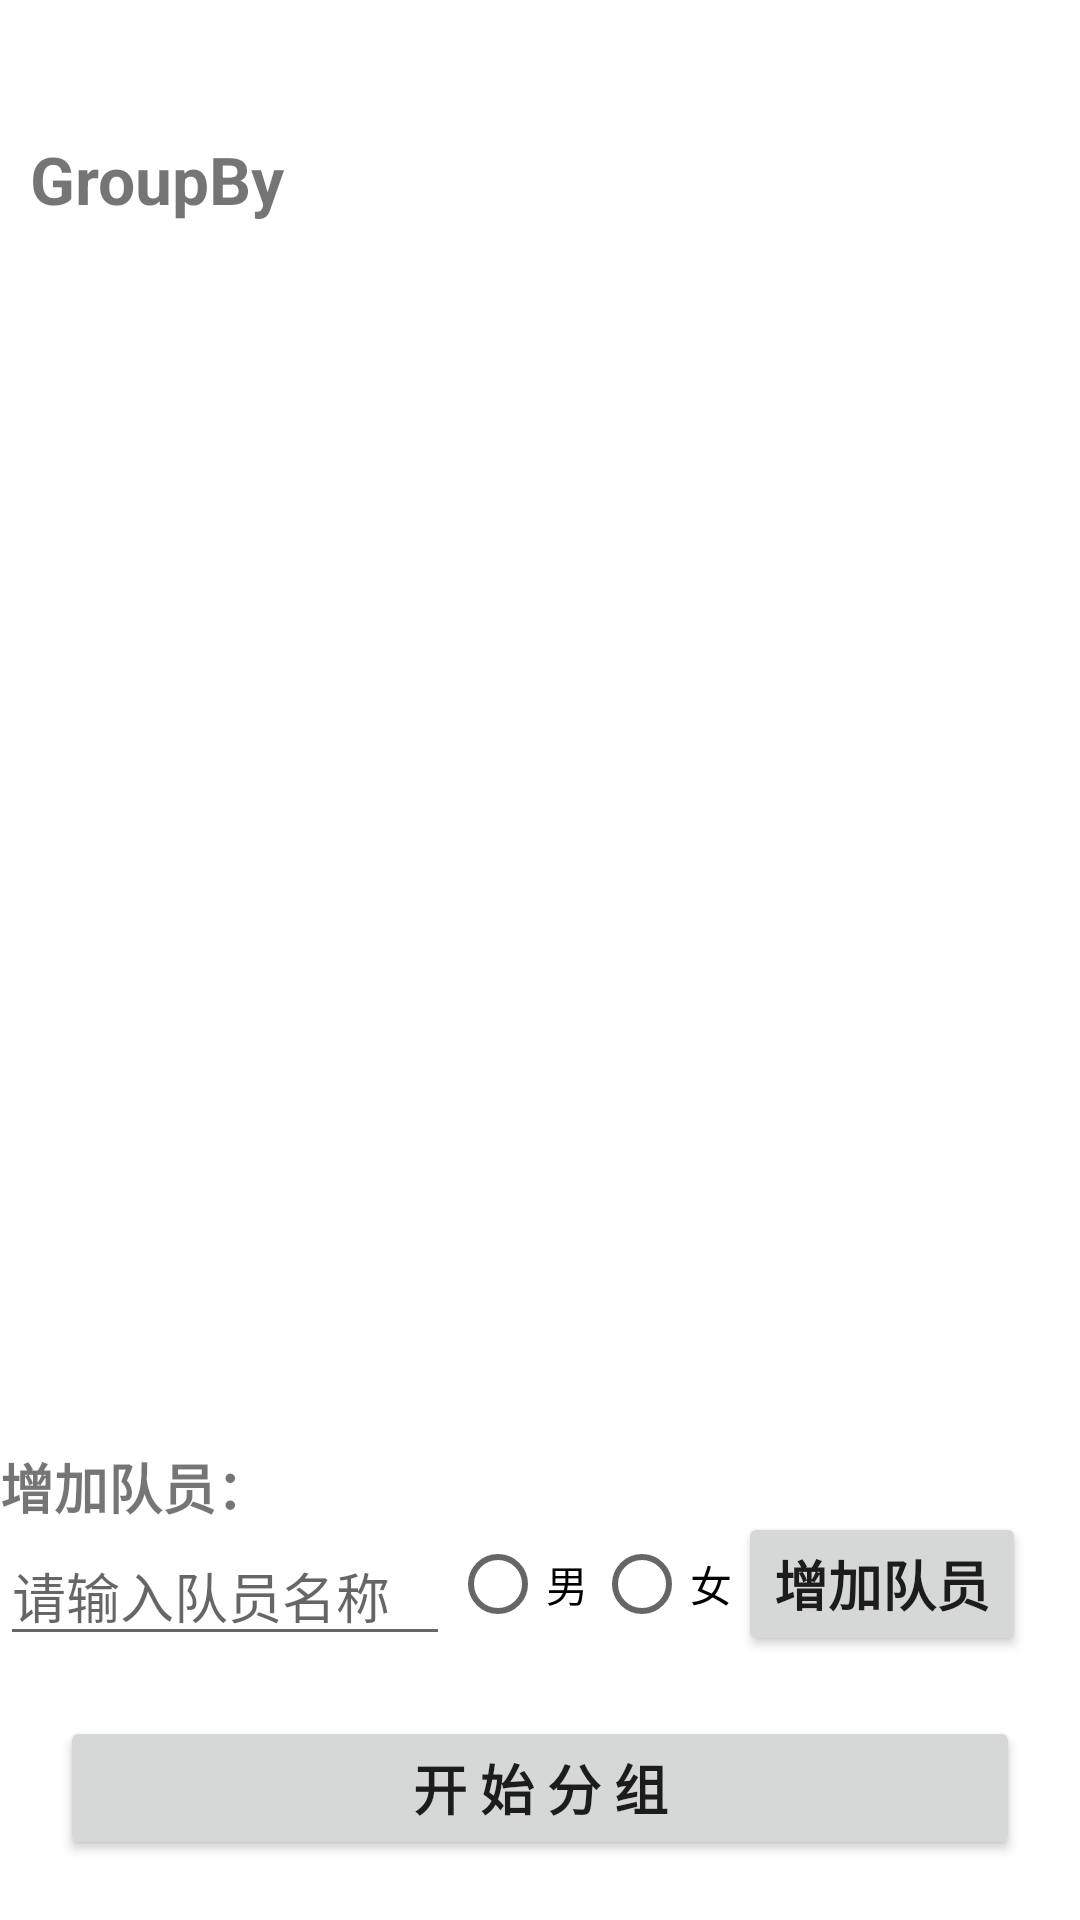

Produce the Android XML layout that renders to this screen, including the resource entries it uses.
<!-- AndroidManifest.xml: activity theme ThemeNoTitle -->
<!-- res/layout/activity_main.xml -->
<?xml version="1.0" encoding="utf-8"?>
<androidx.constraintlayout.widget.ConstraintLayout xmlns:android="http://schemas.android.com/apk/res/android"
    xmlns:app="http://schemas.android.com/apk/res-auto"
    xmlns:tools="http://schemas.android.com/tools"
    android:layout_width="match_parent"
    android:layout_height="match_parent"
    tools:context=".MainActivity">

    <TextView
        android:id="@+id/title"
        android:layout_width="wrap_content"
        android:layout_height="wrap_content"
        android:layout_marginStart="10dp"
        android:layout_marginTop="45dp"
        android:text="GroupBy"
        android:textSize="22sp"
        android:textStyle="bold"
        app:layout_constraintStart_toStartOf="parent"
        app:layout_constraintTop_toTopOf="parent" />

    <androidx.recyclerview.widget.RecyclerView
        android:id="@+id/recyclerView"
        android:layout_width="match_parent"
        android:layout_height="500dp"
        android:layout_marginTop="10dp"
        app:layout_constraintEnd_toEndOf="parent"
        app:layout_constraintStart_toStartOf="parent"
        app:layout_constraintTop_toBottomOf="@+id/title" />

    <TextView
        android:id="@+id/tv0"
        android:layout_width="wrap_content"
        android:layout_height="wrap_content"
        android:text="增加队员："
        android:textSize="18sp"
        android:textStyle="bold"
        app:layout_constraintBottom_toTopOf="@+id/editText"
        app:layout_constraintStart_toStartOf="parent" />

    <EditText
        android:id="@+id/editText"
        android:layout_width="150dp"
        android:layout_height="wrap_content"
        android:layout_marginBottom="20dp"
        android:hint="请输入队员名称"
        android:textSize="18sp"
        app:layout_constraintBottom_toTopOf="@+id/btStartGroup"
        app:layout_constraintStart_toStartOf="parent" />

    <RadioGroup
        android:id="@+id/genderRadioGroup"
        android:layout_width="wrap_content"
        android:layout_height="wrap_content"
        android:orientation="horizontal"
        app:layout_constraintBottom_toBottomOf="@+id/editText"
        app:layout_constraintStart_toEndOf="@+id/editText">

        <RadioButton
            android:id="@+id/radioBt_1"
            android:layout_width="wrap_content"
            android:layout_height="wrap_content"
            android:text="男" />

        <RadioButton
            android:id="@+id/radioBt_0"
            android:layout_width="wrap_content"
            android:layout_height="wrap_content"
            android:text="女" />
    </RadioGroup>

    <Button
        android:id="@+id/btAdd"
        android:layout_width="wrap_content"
        android:layout_height="wrap_content"
        android:text="增加队员"
        android:textSize="18sp"
        android:textStyle="bold"
        app:layout_constraintBottom_toBottomOf="@+id/editText"
        app:layout_constraintStart_toEndOf="@+id/genderRadioGroup" />

    <Button
        android:id="@+id/btStartGroup"
        android:layout_width="match_parent"
        android:layout_height="wrap_content"
        android:layout_marginStart="20dp"
        android:layout_marginEnd="20dp"
        android:layout_marginBottom="20dp"
        android:paddingTop="10dp"
        android:paddingBottom="10dp"
        android:text="开 始 分 组"
        android:textSize="18sp"
        android:textStyle="bold"
        app:layout_constraintBottom_toBottomOf="parent"
        app:layout_constraintEnd_toEndOf="parent"
        app:layout_constraintStart_toStartOf="parent" />

</androidx.constraintlayout.widget.ConstraintLayout>
<!-- resources referenced by this layout -->
<resources>
  <style name="ThemeNoTitle" parent="Theme.GroupBy">
          <item name="windowNoTitle">true</item>
          <item name="android:windowTranslucentStatus">true</item>
      </style>
  <style name="Theme.GroupBy" parent="Theme.MaterialComponents.DayNight.DarkActionBar">
          
          <item name="colorPrimary">@color/purple_500</item>
          <item name="colorPrimaryVariant">@color/purple_700</item>
          <item name="colorOnPrimary">@color/white</item>
          
          <item name="colorSecondary">@color/teal_200</item>
          <item name="colorSecondaryVariant">@color/teal_700</item>
          <item name="colorOnSecondary">@color/black</item>
          
          <item name="android:statusBarColor" tools:targetApi="l">?attr/colorPrimaryVariant</item>
          
      </style>
  <!-- not gathered from this repository: default colours our renderer supplied (Android Studio template values) -->
  <color name="purple_500">#FF6200EE</color>
  <color name="purple_700">#FF3700B3</color>
  <color name="teal_200">#FF03DAC5</color>
  <color name="teal_700">#FF018786</color>
  <color name="black">#FF000000</color>
  <color name="white">#FFFFFFFF</color>
</resources>
